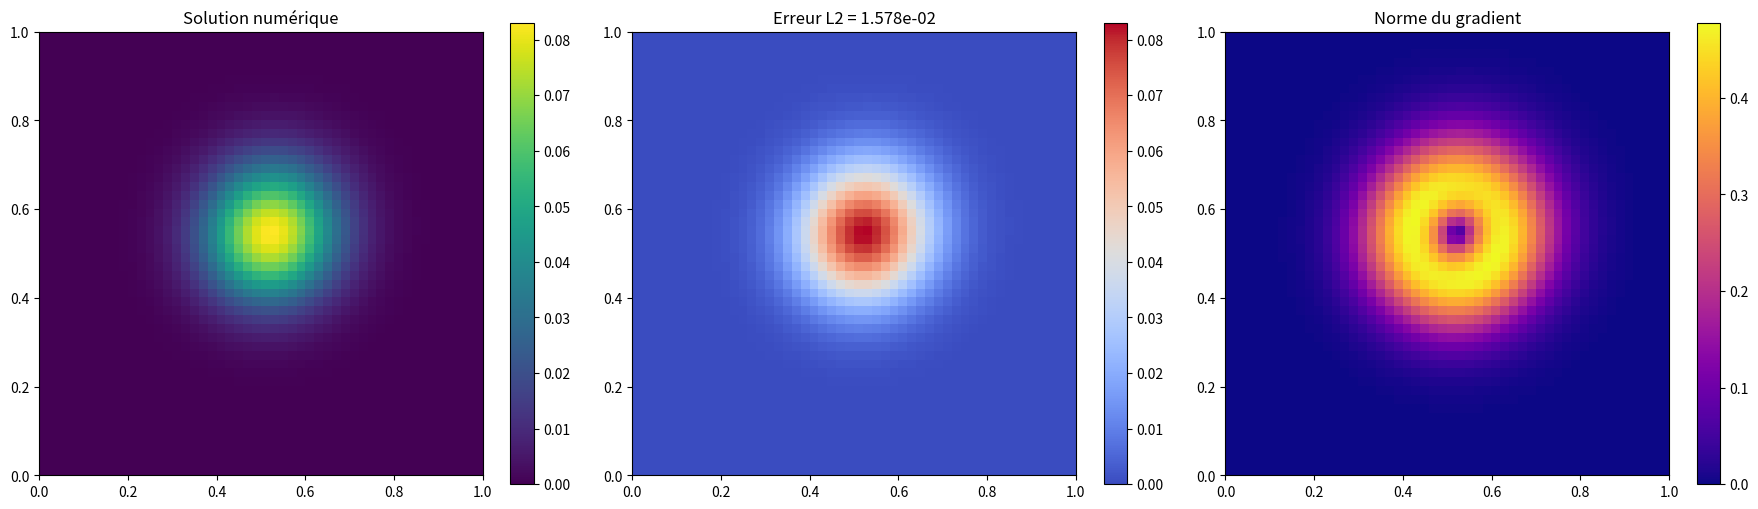

Python code for this plot:
import numpy as np
import matplotlib.pyplot as plt


# Paramètres du problème
Nx, Ny = 50, 50          
Lx, Ly = 1.0, 1.0        
dx, dy = Lx/(Nx-1), Ly/(Ny-1)
dt = 0.001              
Tfinal = 0.1             
nu = 0.01                
lambda_ = 1.0           
Tc = 1.0
k = 50.0
sc = np.array([0.5, 0.5]) # centre de la source

# Vitesse
V = np.array([1.0, 0.5])  # (v1, v2)


# Grille

x = np.linspace(0, Lx, Nx)
y = np.linspace(0, Ly, Ny)
X, Y = np.meshgrid(x, y, indexing='ij')

# Source f(t,s)
def f(X, Y):
    d2 = (X - sc[0])**2 + (Y - sc[1])**2
    return Tc * np.exp(-k * d2)


# Solution exacte pour test (ici on prend 0 pour illustration)
def u_exact(X,Y,t):
    return np.zeros_like(X)


# Initialisation
u = np.zeros((Nx, Ny))      # solution init
u_new = np.zeros_like(u)


# Schéma explicite simple
Nt = int(Tfinal/dt)

for n in range(Nt):
    # Diffusion + réaction
    uxx = (np.roll(u, -1, axis=0) - 2*u + np.roll(u, 1, axis=0))/dx**2
    uyy = (np.roll(u, -1, axis=1) - 2*u + np.roll(u, 1, axis=1))/dy**2
    laplace_u = uxx + uyy
    
    # Convection
    ux = (np.roll(u, -1, axis=0) - np.roll(u, 1, axis=0))/(2*dx)
    uy = (np.roll(u, -1, axis=1) - np.roll(u, 1, axis=1))/(2*dy)
    
    u_new = u + dt * (-lambda_ * u + f(X,Y) - (V[0]*ux + V[1]*uy) + nu*laplace_u)
    
    # Cond limites : Dirichlet sur les bords entrants
    if V[0] > 0:
        u_new[0,:] = 0  # bord gauche
    else:
        u_new[-1,:] = 0 # bord droit
    
    if V[1] > 0:
        u_new[:,0] = 0  # bord bas
    else:
        u_new[:,-1] = 0 # bord haut
    
    u[:] = u_new


#Erreur L2

uex = u_exact(X,Y,Tfinal)
err = u - uex
L2_err = np.sqrt(np.sum(err**2)*dx*dy)

# Gradient
ux, uy = np.gradient(u, dx, dy)
grad_norm = np.sqrt(ux**2 + uy**2)

#Graphes
fig, axs = plt.subplots(1, 3, figsize=(18,5))

# Solution
im0 = axs[0].imshow(u, origin='lower', extent=[0,Lx,0,Ly], cmap='viridis')
axs[0].set_title("Solution numérique")
fig.colorbar(im0, ax=axs[0])

# Erreur L2
im1 = axs[1].imshow(err, origin='lower', extent=[0,Lx,0,Ly], cmap='coolwarm')
axs[1].set_title(f"Erreur L2 = {L2_err:.3e}")
fig.colorbar(im1, ax=axs[1])

# Norme du gradient
im2 = axs[2].imshow(grad_norm, origin='lower', extent=[0,Lx,0,Ly], cmap='plasma')
axs[2].set_title("Norme du gradient")
fig.colorbar(im2, ax=axs[2])

plt.tight_layout()
plt.show()
